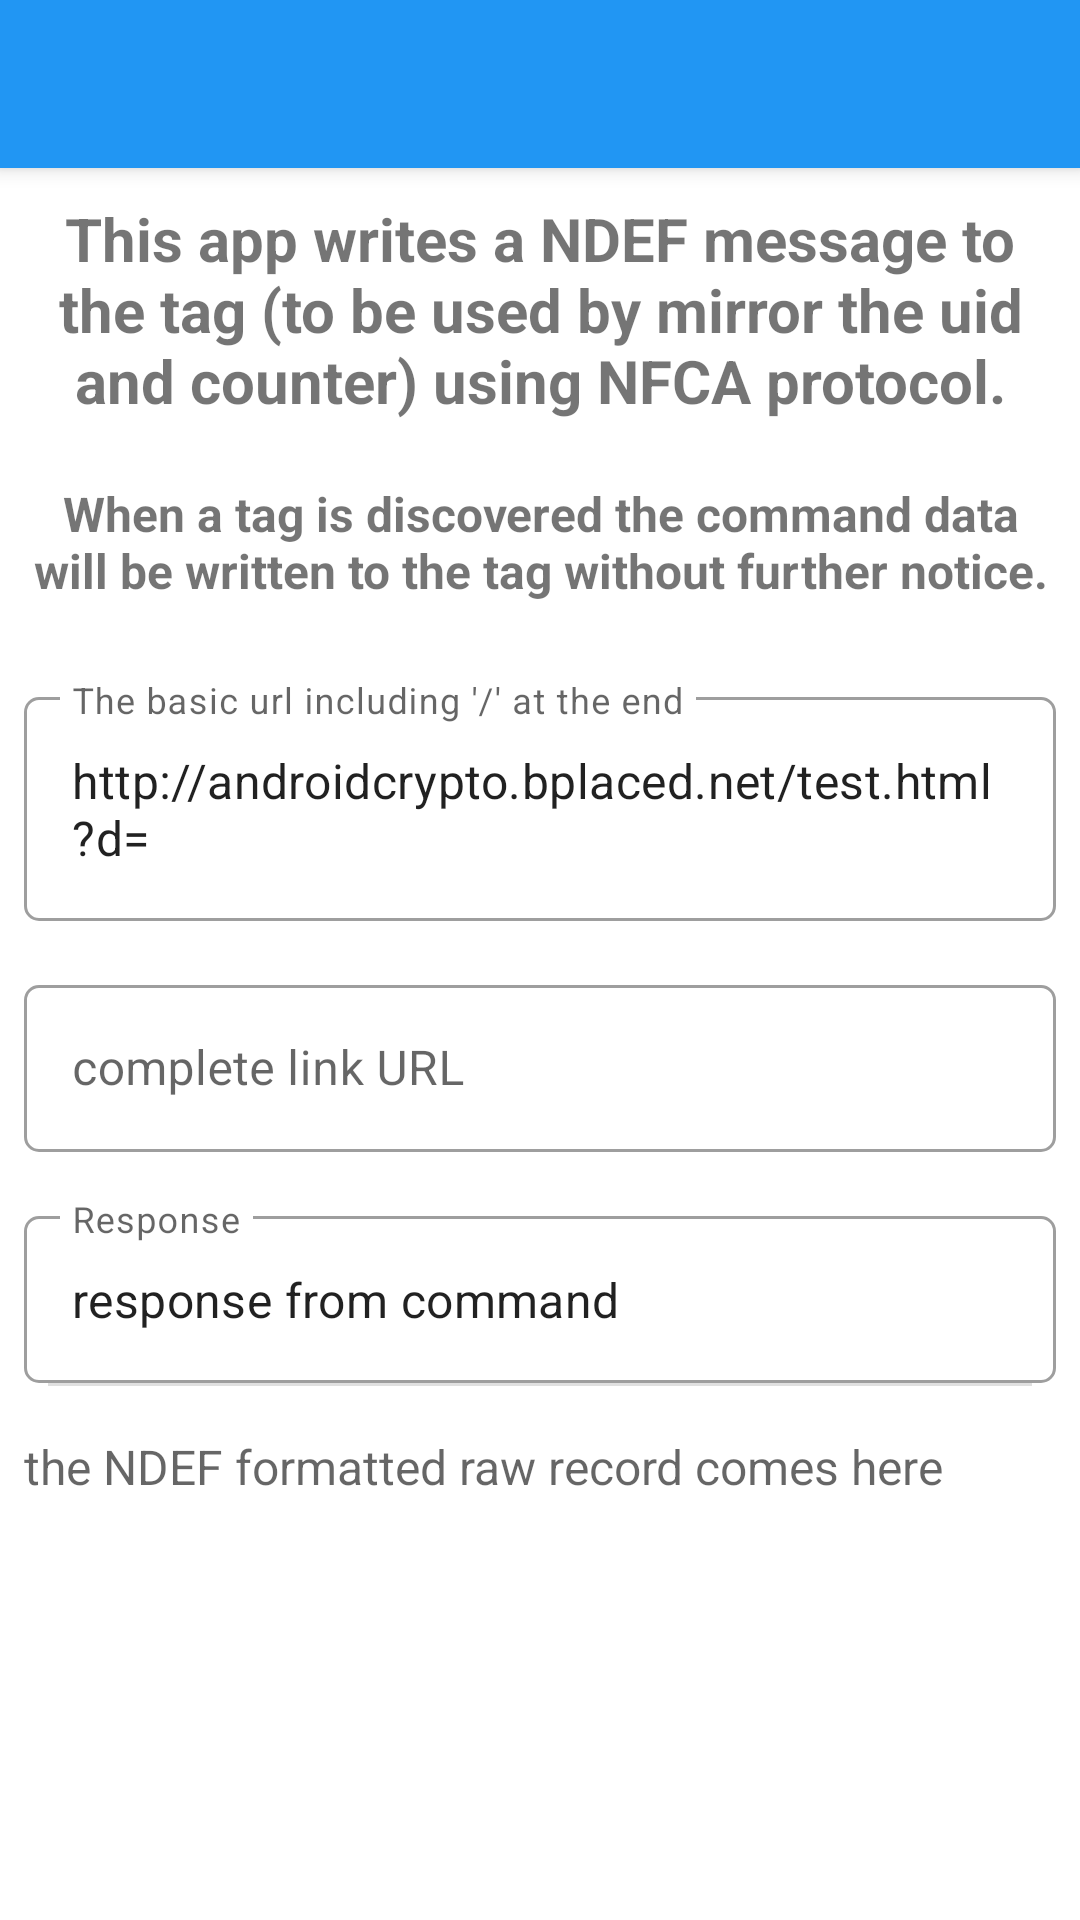

Here is an Android app screen rendered from its layout file. Give the layout XML and the strings, colors and styles it references.
<!-- AndroidManifest.xml: application theme Theme.NfcNfcaAuthProtection -->
<!-- res/layout/activity_write_ndef_message.xml -->
<?xml version="1.0" encoding="utf-8"?>
<LinearLayout xmlns:android="http://schemas.android.com/apk/res/android"
    xmlns:app="http://schemas.android.com/apk/res-auto"
    xmlns:tools="http://schemas.android.com/tools"
    android:layout_width="match_parent"
    android:layout_height="match_parent"
    android:orientation="vertical"
    tools:context=".WriteNdefMessageActivity">

    <androidx.appcompat.widget.Toolbar
        android:id="@+id/main_toolbar"
        android:layout_width="match_parent"
        android:layout_height="?attr/actionBarSize"
        android:background="@color/colorPrimary"
        android:elevation="@dimen/toolbar_elevation"
        android:theme="@style/ThemeOverlay.AppCompat.Dark.ActionBar"
        app:popupTheme="@style/ThemeOverlay.AppCompat.Light" />

    <ScrollView
        android:layout_width="match_parent"
        android:layout_height="wrap_content">

        <LinearLayout
            android:layout_width="match_parent"
            android:layout_height="wrap_content"
            android:orientation="vertical">

            <TextView
                android:id="@+id/tvTitle"
                android:layout_width="match_parent"
                android:layout_height="wrap_content"
                android:padding="10dp"
                android:text="This app writes a NDEF message to the tag (to be used by mirror the uid and counter) using NFCA protocol."
                android:textAlignment="center"
                android:textSize="20sp"
                android:textStyle="bold" />

            <TextView
                android:id="@+id/tvInformation"
                android:layout_width="match_parent"
                android:layout_height="wrap_content"
                android:padding="10dp"
                android:text="When a tag is discovered the command data will be written to the tag without further notice."
                android:textAlignment="center"
                android:textSize="16sp"
                android:textStyle="bold" />

            <com.google.android.material.textfield.TextInputLayout
                android:id="@+id/etWriteNdefLinkUrlFieldDecoration"
                style="@style/Widget.MaterialComponents.TextInputLayout.OutlinedBox"
                android:layout_width="match_parent"
                android:layout_height="wrap_content"
                android:layout_marginStart="8dp"
                android:layout_marginTop="16dp"
                android:layout_marginEnd="8dp"
                android:hint="The basic url including '/' at the end"
                app:boxCornerRadiusBottomEnd="5dp"
                app:boxCornerRadiusBottomStart="5dp"
                app:boxCornerRadiusTopEnd="5dp"
                app:boxCornerRadiusTopStart="5dp"
                app:layout_constraintEnd_toEndOf="parent"
                app:layout_constraintStart_toStartOf="parent"
                app:layout_constraintTop_toTopOf="parent">

                <com.google.android.material.textfield.TextInputEditText
                    android:id="@+id/etWriteNdefLinkUrl"
                    android:layout_width="match_parent"
                    android:layout_height="wrap_content"
                    android:ellipsize="end"
                    android:focusable="false"
                    android:maxLines="2"
                    android:text="http://androidcrypto.bplaced.net/test.html?d="
                    tools:ignore="KeyboardInaccessibleWidget" />
            </com.google.android.material.textfield.TextInputLayout>

            <com.google.android.material.textfield.TextInputLayout
                android:id="@+id/etWriteNdefCompleteLinkUrlFieldDecoration"
                style="@style/Widget.MaterialComponents.TextInputLayout.OutlinedBox"
                android:layout_width="match_parent"
                android:layout_height="wrap_content"
                android:layout_marginStart="8dp"
                android:layout_marginTop="16dp"
                android:layout_marginEnd="8dp"
                android:hint="complete link URL"
                app:boxCornerRadiusBottomEnd="5dp"
                app:boxCornerRadiusBottomStart="5dp"
                app:boxCornerRadiusTopEnd="5dp"
                app:boxCornerRadiusTopStart="5dp"
                app:layout_constraintEnd_toEndOf="parent"
                app:layout_constraintStart_toStartOf="parent"
                app:layout_constraintTop_toTopOf="parent">

                <com.google.android.material.textfield.TextInputEditText
                    android:id="@+id/etWriteNdefCompleteLinkUrl"
                    android:layout_width="match_parent"
                    android:layout_height="wrap_content"
                    android:ellipsize="end"
                    android:focusable="false"
                    android:maxLines="2"
                    android:text=""
                    tools:ignore="KeyboardInaccessibleWidget" />
            </com.google.android.material.textfield.TextInputLayout>

            <com.google.android.material.textfield.TextInputLayout
                android:id="@+id/etWriteNdefResponseFieldDecoration"
                style="@style/Widget.MaterialComponents.TextInputLayout.OutlinedBox"
                android:layout_width="match_parent"
                android:layout_height="wrap_content"
                android:layout_marginStart="8dp"
                android:layout_marginTop="16dp"
                android:layout_marginEnd="8dp"
                android:hint="Response"
                app:boxCornerRadiusBottomEnd="5dp"
                app:boxCornerRadiusBottomStart="5dp"
                app:boxCornerRadiusTopEnd="5dp"
                app:boxCornerRadiusTopStart="5dp"
                app:layout_constraintEnd_toEndOf="parent"
                app:layout_constraintStart_toStartOf="parent"
                app:layout_constraintTop_toTopOf="parent">

                <com.google.android.material.textfield.TextInputEditText
                    android:id="@+id/etWriteNdefResponse"
                    android:layout_width="match_parent"
                    android:layout_height="wrap_content"
                    android:ellipsize="end"
                    android:focusable="false"
                    android:maxLines="50"
                    android:text="response from command"
                    tools:ignore="KeyboardInaccessibleWidget" />
            </com.google.android.material.textfield.TextInputLayout>

            <com.google.android.material.divider.MaterialDivider
                android:layout_width="match_parent"
                android:layout_height="wrap_content"
                app:dividerInsetEnd="16dp"
                app:dividerInsetStart="16dp" />

            <TextView
                android:id="@+id/tvMainNfcaResult"
                android:layout_width="wrap_content"
                android:layout_height="wrap_content"
                android:layout_marginStart="8dp"
                android:layout_marginTop="16dp"
                android:layout_marginEnd="8dp"
                android:hint="the NDEF formatted raw record comes here"
                android:textSize="16sp" />

        </LinearLayout>
    </ScrollView>
</LinearLayout>
<!-- resources referenced by this layout -->
<resources>
  <color name="colorPrimary">#2196F3</color>
  <dimen name="toolbar_elevation">4dp</dimen>
  <style name="Theme.NfcNfcaAuthProtection" parent="Theme.MaterialComponents.DayNight.DarkActionBar">
          
          <item name="colorPrimary">@color/colorPrimary</item>
          <item name="colorPrimaryDark">@color/colorPrimaryDark</item>
          <item name="colorPrimaryVariant">@color/colorStatusBar</item>
          <item name="colorOnPrimary">@color/white</item>
          
          <item name="colorSecondary">@color/teal_200</item>
          <item name="colorSecondaryVariant">@color/teal_700</item>
          <item name="colorOnSecondary">@color/black</item>
          
          <item name="android:statusBarColor" tools:targetApi="l">?attr/colorPrimaryVariant</item>
          
          <item name="windowActionBar">false</item>
          <item name="windowNoTitle">true</item>
      </style>
  <color name="colorPrimaryDark">#3F51B5</color>
  <color name="white">#FFFFFFFF</color>
  <color name="teal_200">#FF03DAC5</color>
  <color name="teal_700">#FF018786</color>
  <color name="black">#FF000000</color>
</resources>
